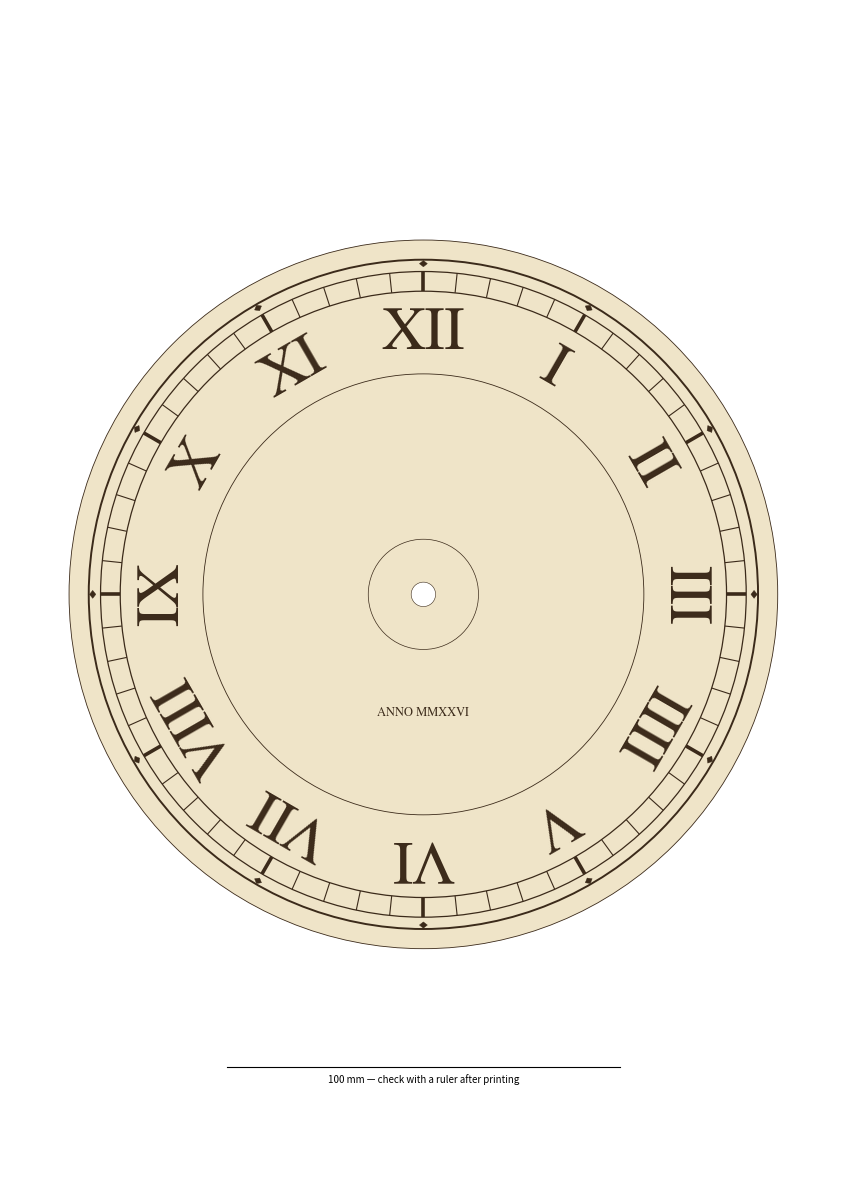

Here is the Python script that generated this plot: (Note: this script raises an exception after producing the figure.)
"""Printable vintage dial face — true scale on A4. Print at 100% / 'actual size'."""
import math, matplotlib; matplotlib.use('Agg')
import matplotlib.pyplot as plt
from matplotlib import font_manager as fm
from matplotlib.patches import Circle, Polygon
FONT='/usr/share/fonts/truetype/freefont/FreeSerif.ttf'
fp=fm.FontProperties(fname=FONT) if __import__('os').path.exists(FONT) else fm.FontProperties(family='serif')
R=90; INK='#3b2a1a'; PAPER='#efe4c8'
ROMAN=["XII","I","II","III","IIII","V","VI","VII","VIII","IX","X","XI"]
mm=1/25.4
fig=plt.figure(figsize=(210*mm,297*mm)); ax=fig.add_axes([0,0,1,1])
ax.set_xlim(-105,105); ax.set_ylim(-148.5,148.5); ax.set_aspect('equal'); ax.axis('off')
ax.add_patch(Circle((0,0),R,fc=PAPER,ec=INK,lw=0.6))
for r,w in [(85,1.4),(82,0.9),(77,0.9),(56,0.6),(14,0.5)]:
    ax.add_patch(Circle((0,0),r,fill=False,ec=INK,lw=w))
for i in range(60):
    a=math.radians(90-i*6); big=i%5==0
    ax.plot([77*math.cos(a),82*math.cos(a)],[77*math.sin(a),82*math.sin(a)],color=INK,lw=2.6 if big else 0.8,solid_capstyle='butt')
    if big:
        pts=[(r*math.cos(a+da),r*math.sin(a+da)) for r,da in [(83.2,0),(84,0.012),(84.8,0),(84,-0.012)]]
        ax.add_patch(Polygon(pts,fc=INK,ec=INK,lw=0.3))
# pt size so cap height ~ 12 mm
for h,t in enumerate(ROMAN):
    a=90-h*30; x,y=66*math.cos(math.radians(a)),66*math.sin(math.radians(a))
    ax.text(x,y,t,fontproperties=fp,fontsize=44,color=INK,ha='center',va='center',rotation=a-90,rotation_mode='anchor')
ax.text(0,-30,"ANNO MMXXVI",fontproperties=fp,fontsize=9,color=INK,ha='center',va='center')
ax.add_patch(Circle((0,0),3.1,fc='white',ec=INK,lw=0.4))           # 6.2 mm centre hole guide
ax.plot([-50,50],[-120,-120],color='k',lw=0.8); ax.text(0,-124,"100 mm — check with a ruler after printing",fontsize=7,ha='center')
fig.savefig('out/dial_face_A4.pdf'); fig.savefig('out/dial_face_preview.png',dpi=110)
